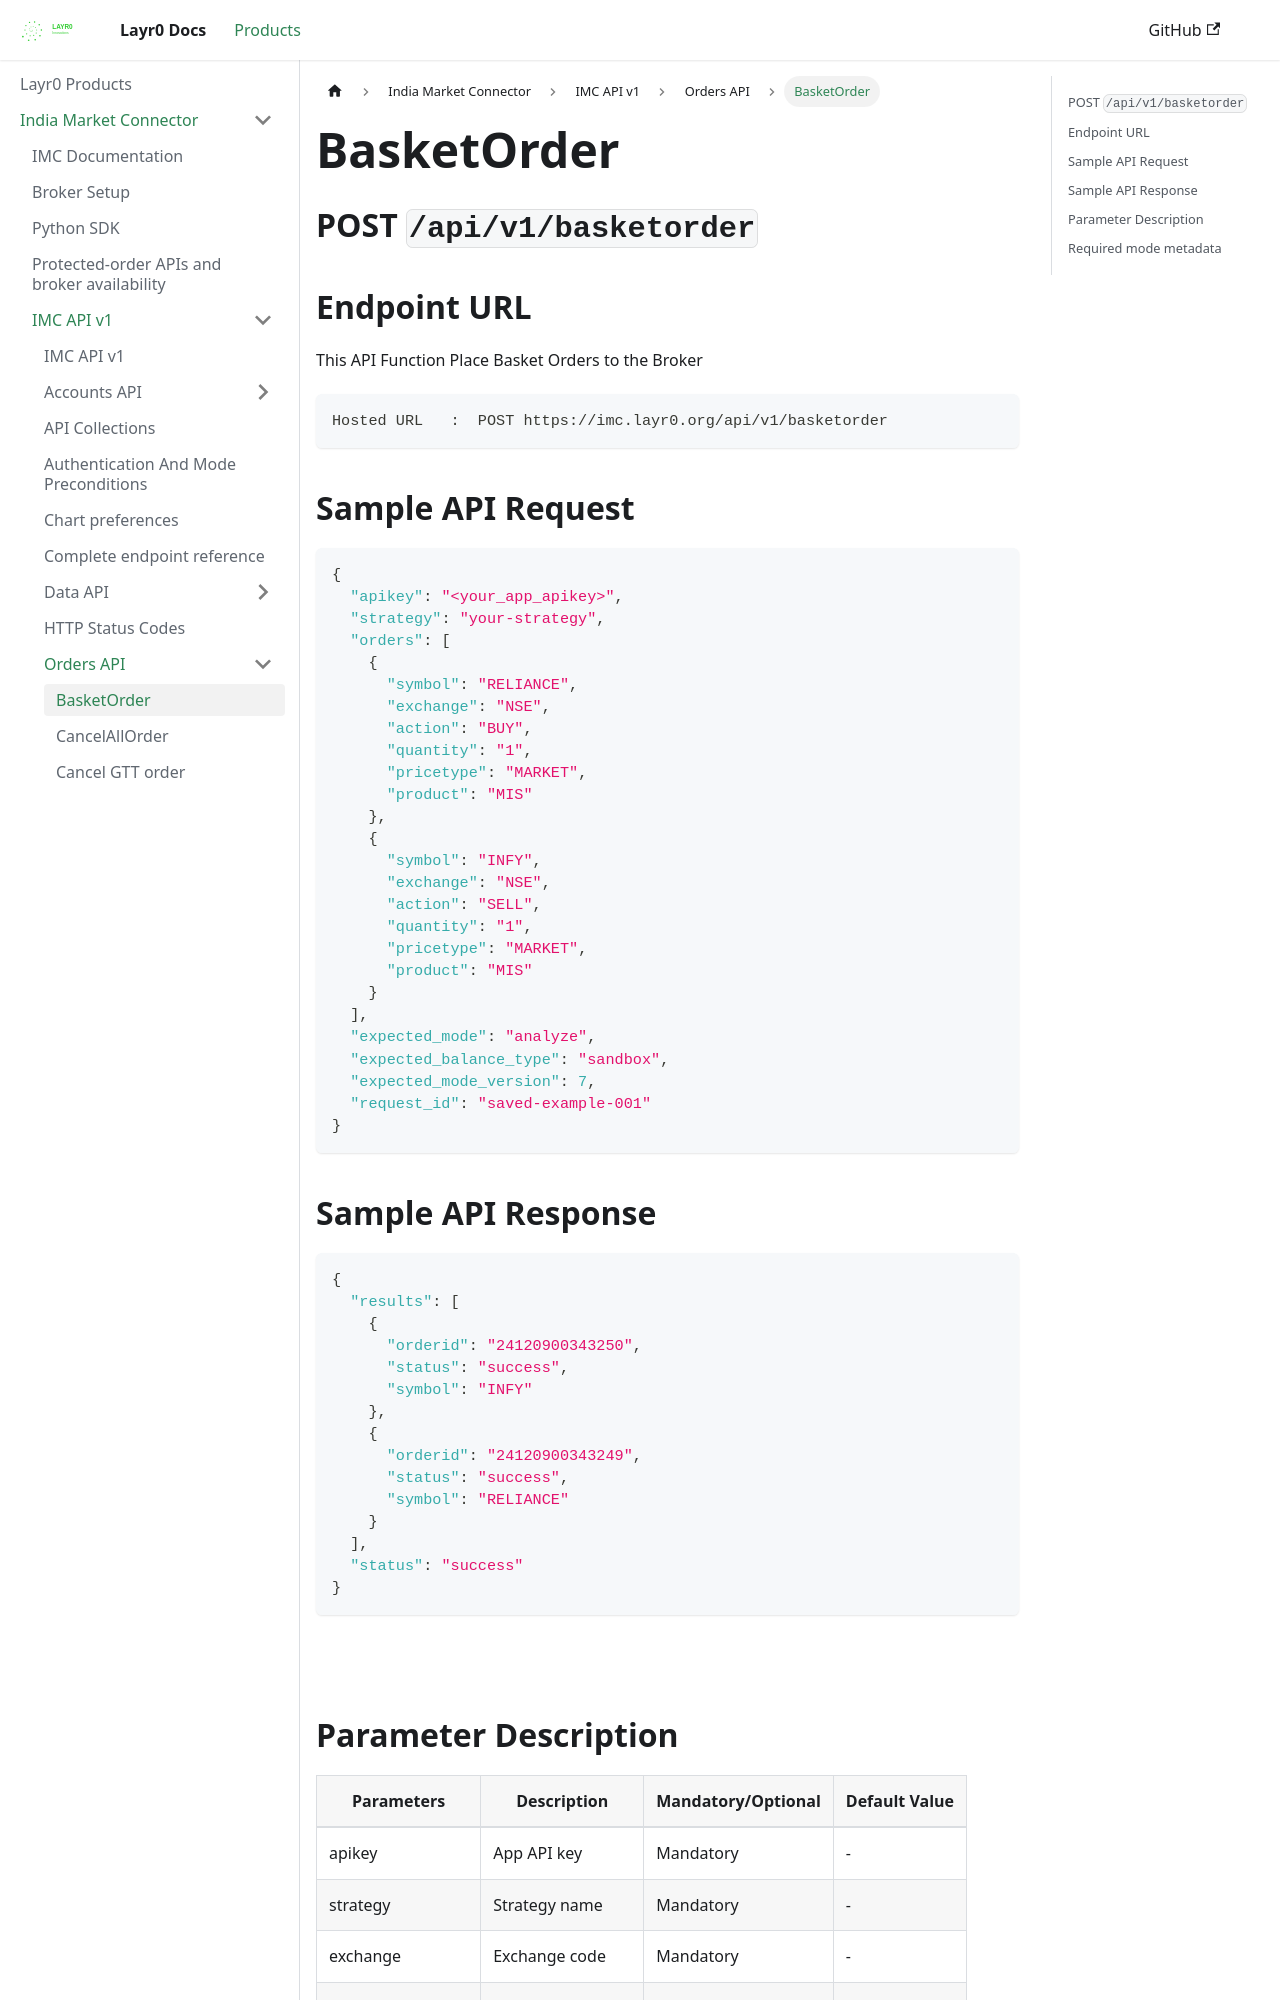

repository: layrZero/layrZero.github.io · page: docs/products/imc/api-documentation/v1/orders-api/basketorder.html · generator: docusaurus

# BasketOrder

## POST `/api/v1/basketorder`


## Endpoint URL

This API Function Place Basket Orders to the Broker

```http
Hosted URL   :  POST https://imc.layr0.org/api/v1/basketorder
```



## Sample API Request

```json
{
  "apikey": "<your_app_apikey>",
  "strategy": "your-strategy",
  "orders": [
    {
      "symbol": "RELIANCE",
      "exchange": "NSE",
      "action": "BUY",
      "quantity": "1",
      "pricetype": "MARKET",
      "product": "MIS"
    },
    {
      "symbol": "INFY",
      "exchange": "NSE",
      "action": "SELL",
      "quantity": "1",
      "pricetype": "MARKET",
      "product": "MIS"
    }
  ],
  "expected_mode": "analyze",
  "expected_balance_type": "sandbox",
  "expected_mode_version": 7,
  "request_id": "saved-example-001"
}
```

###

## Sample API Response

```json
{
  "results": [
    {
      "orderid": "24120900343250",
      "status": "success",
      "symbol": "INFY"
    },
    {
      "orderid": "24120900343249",
      "status": "success",
      "symbol": "RELIANCE"
    }
  ],
  "status": "success"
}
```

###
